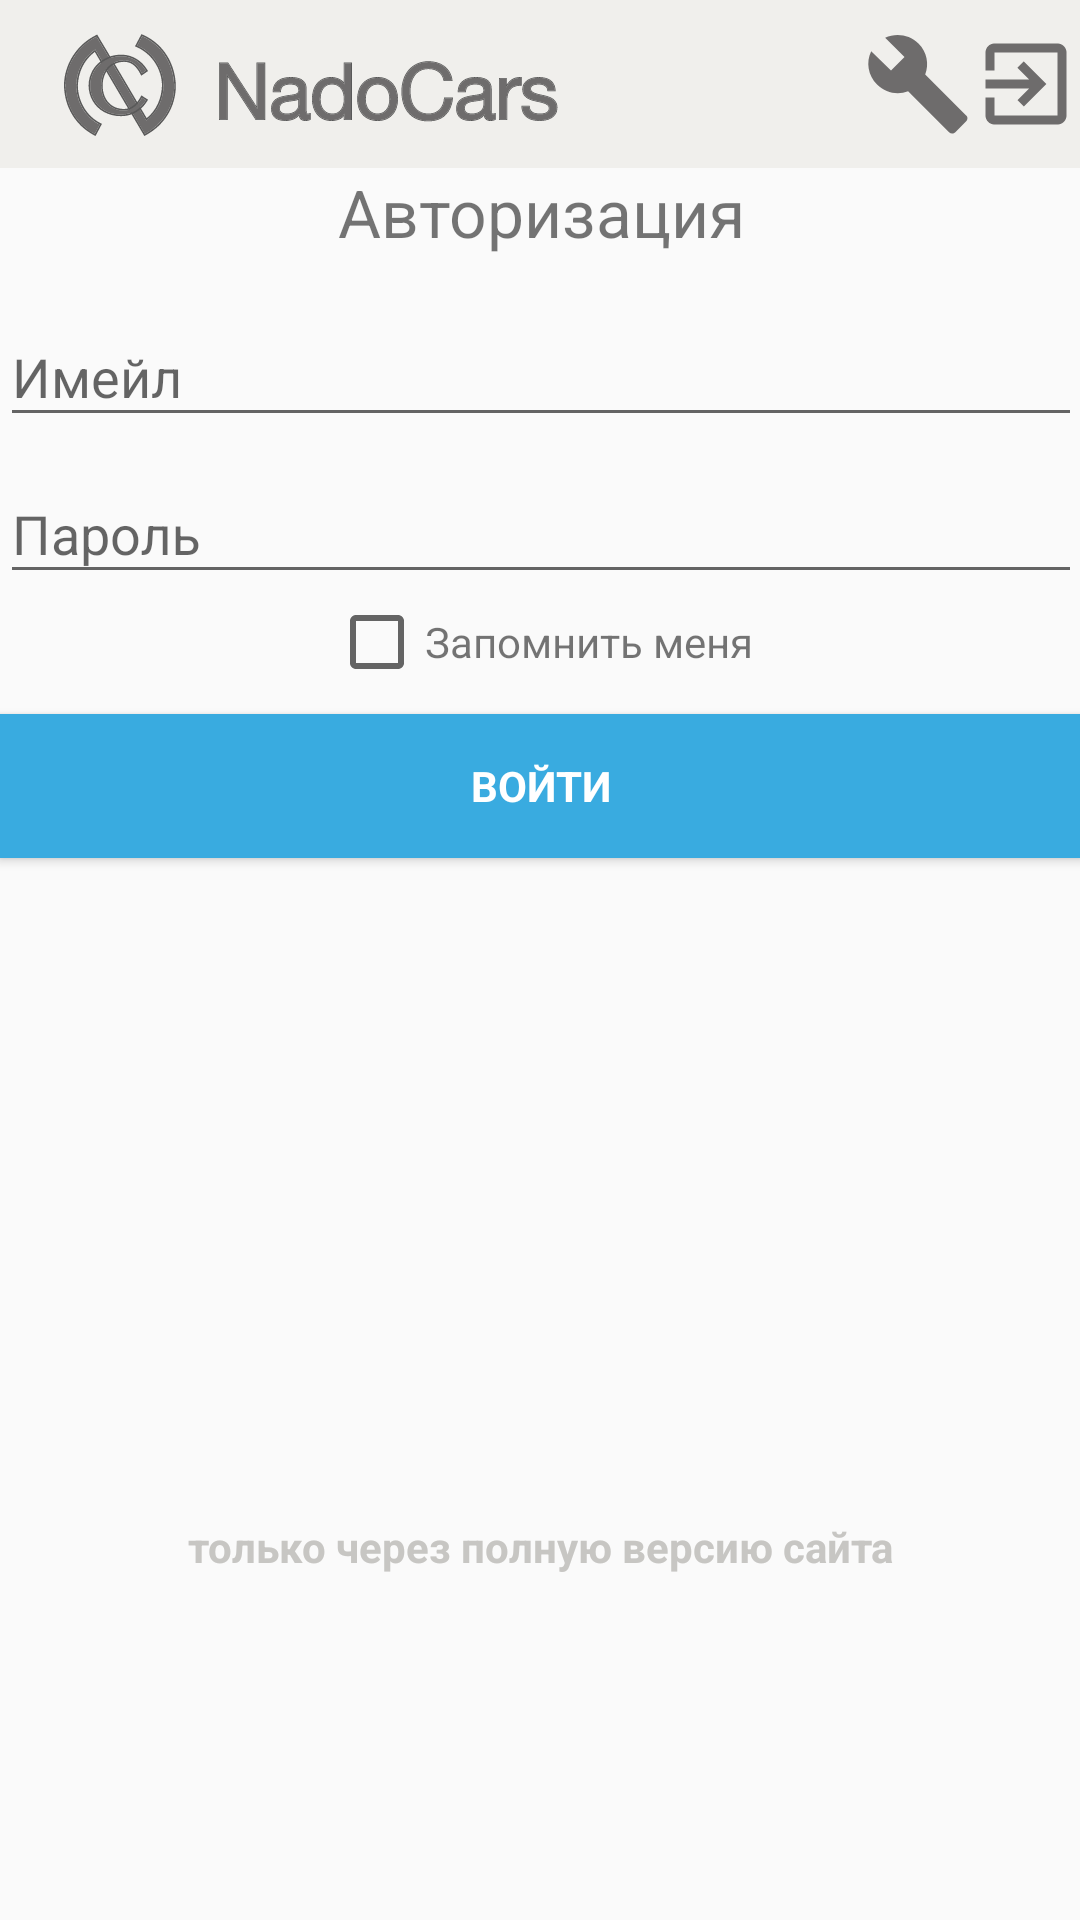

Here is an Android app screen rendered from its layout file. Give the layout XML and the strings, colors and styles it references.
<!-- AndroidManifest.xml: application theme AppTheme -->
<!-- res/layout/activity_login.xml -->
<?xml version="1.0" encoding="utf-8"?>
<LinearLayout xmlns:android="http://schemas.android.com/apk/res/android"
    xmlns:tools="http://schemas.android.com/tools"
    android:layout_width="match_parent"
    android:layout_height="match_parent"
    android:orientation="vertical"
    tools:context=".ui.login.LoginActivity">

    <include
        layout="@layout/app_bar_main"
        android:layout_width="match_parent"
        android:layout_height="wrap_content"
        android:layout_marginBottom="0dp"
        android:layout_marginTop="0dp" />


    <ProgressBar
        android:id="@+id/login_progress"
        style="?android:attr/progressBarStyleLarge"
        android:layout_width="wrap_content"
        android:layout_height="wrap_content"
        android:layout_gravity="center"
        android:layout_marginBottom="8dp"
        android:visibility="gone" />

    <ScrollView
        android:id="@+id/login_form"
        android:layout_width="match_parent"
        android:layout_height="wrap_content"
        android:paddingBottom="@dimen/activity_vertical_margin"
        android:paddingLeft="@dimen/activity_horizontal_margin"
        android:paddingRight="@dimen/activity_horizontal_margin"
        android:paddingTop="@dimen/activity_vertical_margin">

        <LinearLayout
            android:id="@+id/email_login_form"
            android:layout_width="match_parent"
            android:layout_height="wrap_content"
            android:orientation="vertical">

            <TextView
                android:layout_width="match_parent"
                android:layout_height="wrap_content"
                android:layout_marginBottom="8dp"
                android:gravity="center_horizontal"
                android:text="@string/authorization"
                android:textSize="22sp" />

            <android.support.design.widget.TextInputLayout
                android:layout_width="match_parent"
                android:layout_height="wrap_content">

                <AutoCompleteTextView
                    android:id="@+id/email"
                    android:layout_width="match_parent"
                    android:layout_height="wrap_content"
                    android:hint="@string/prompt_email"
                    android:inputType="textEmailAddress"
                    android:maxLines="1"
                    android:singleLine="true" />

            </android.support.design.widget.TextInputLayout>

            <android.support.design.widget.TextInputLayout
                android:layout_width="match_parent"
                android:layout_height="wrap_content">

                <EditText
                    android:id="@+id/password"
                    android:layout_width="match_parent"
                    android:layout_height="wrap_content"
                    android:hint="@string/prompt_password"
                    android:imeActionId="@+id/login"
                    android:imeActionLabel="@string/action_sign_in_short"
                    android:imeOptions="actionUnspecified"
                    android:inputType="textPassword"
                    android:maxLines="1"
                    android:singleLine="true" />

            </android.support.design.widget.TextInputLayout>

            <LinearLayout
                android:layout_width="wrap_content"
                android:layout_height="wrap_content"
                android:layout_gravity="center"
                android:orientation="horizontal">

                <CheckBox
                    android:id="@+id/remember_me_checkbox"
                    android:layout_width="wrap_content"
                    android:layout_height="wrap_content" />

                <TextView
                    android:layout_width="wrap_content"
                    android:layout_height="wrap_content"
                    android:text="@string/remember_me" />

            </LinearLayout>

            <Button
                android:id="@+id/email_sign_in_button"
                style="?android:textAppearanceSmall"
                android:layout_width="match_parent"
                android:layout_height="wrap_content"
                android:layout_marginTop="8dp"
                android:background="@color/colorButtons"
                android:text="@string/action_sign_in"
                android:textColor="@android:color/white"
                android:textStyle="bold" />


            <TextView
                android:layout_width="wrap_content"
                android:layout_height="wrap_content"
                android:layout_gravity="center_horizontal"
                android:layout_marginTop="170dp"
                android:clickable="true"
                android:padding="15dp"
                android:textColor="@color/colorButtons"
                android:textStyle="bold"
                android:id="@+id/registration_in_site"
                />

            <TextView
                android:layout_width="wrap_content"
                android:layout_height="wrap_content"
                android:layout_gravity="center"
                android:layout_marginTop="1dp"
                android:text="@string/registration_full_screen"
                android:textColor="@color/colorPrimaryDark"
                android:textStyle="bold"


                />


        </LinearLayout>

    </ScrollView>



</LinearLayout>
<!-- res/layout/app_bar_main.xml (included above) -->
<?xml version="1.0" encoding="utf-8"?>
<android.support.design.widget.CoordinatorLayout xmlns:android="http://schemas.android.com/apk/res/android"
    xmlns:app="http://schemas.android.com/apk/res-auto"
    xmlns:tools="http://schemas.android.com/tools"
    android:layout_width="match_parent"
    android:layout_height="wrap_content"

    tools:context=".ui.login.LoginActivity">

    <android.support.design.widget.AppBarLayout
        android:id="@+id/app_bar"
        android:layout_width="match_parent"
        android:layout_height="wrap_content"
        android:theme="@style/AppTheme.AppBarOverlay">

        <android.support.v7.widget.Toolbar
            android:id="@+id/toolbar"
            android:layout_width="match_parent"
            android:layout_height="wrap_content"
            android:background="@color/colorPrimary"
            app:popupTheme="@style/AppTheme.PopupOverlay">

            <ImageView
                android:layout_width="wrap_content"
                android:layout_height="wrap_content"
                android:background="@drawable/logo"
                android:contentDescription="@string/title" />

            <Button
                android:id="@+id/exit_button"
                android:layout_width="36dp"
                android:layout_height="36dp"
                android:layout_gravity="end"
                android:layout_marginEnd="@dimen/activity_horizontal_margin"
                android:layout_marginRight="@dimen/activity_horizontal_margin"
                android:background="@drawable/ic_exit" />

            <Button
                android:id="@+id/check_interval"
                android:layout_width="36dp"
                android:layout_height="36dp"
                android:layout_gravity="end"
                android:layout_marginEnd="@dimen/activity_horizontal_margin"
                android:layout_marginRight="@dimen/activity_horizontal_margin"
                android:background="@drawable/ic_build" />

            <ImageView
                android:id="@+id/user_avatar"
                android:layout_width="36dp"
                android:layout_height="36dp"
                android:layout_gravity="end"
                android:layout_marginEnd="@dimen/activity_horizontal_margin"
                android:layout_marginRight="@dimen/activity_horizontal_margin"
                android:contentDescription="@string/user_avatar" />

        </android.support.v7.widget.Toolbar>

    </android.support.design.widget.AppBarLayout>

</android.support.design.widget.CoordinatorLayout>
<!-- resources referenced by this layout -->
<resources>
  <color name="colorButtons">#39abe0</color>
  <color name="colorPrimary">#f0efec</color>
  <color name="colorPrimaryDark">#c7c6c3</color>
  <!-- drawable ic_build (drawable) -->
  <vector xmlns:android="http://schemas.android.com/apk/res/android"
          android:width="24dp"
          android:height="24dp"
          android:viewportWidth="24.0"
          android:viewportHeight="24.0">
      <path
          android:fillColor="#6E6C6C"
          android:pathData="M22.7,19l-9.1,-9.1c0.9,-2.3 0.4,-5 -1.5,-6.9 -2,-2 -5,-2.4 -7.4,-1.3L9,6 6,9 1.6,4.7C0.4,7.1 0.9,10.1 2.9,12.1c1.9,1.9 4.6,2.4 6.9,1.5l9.1,9.1c0.4,0.4 1,0.4 1.4,0l2.3,-2.3c0.5,-0.4 0.5,-1.1 0.1,-1.4z"/>
  </vector>
  <!-- drawable ic_exit (drawable) -->
  <vector android:height="24dp" android:viewportHeight="24.0"
      android:viewportWidth="24.0" android:width="24dp" xmlns:android="http://schemas.android.com/apk/res/android">
      <path android:fillColor="#6E6C6C" android:pathData="M10.09,15.59L11.5,17l5,-5 -5,-5 -1.41,1.41L12.67,11H3v2h9.67l-2.58,2.59zM19,3H5c-1.11,0 -2,0.9 -2,2v4h2V5h14v14H5v-4H3v4c0,1.1 0.89,2 2,2h14c1.1,0 2,-0.9 2,-2V5c0,-1.1 -0.9,-2 -2,-2z"/>
  </vector>
  <!-- drawable logo: vector/xml drawable (drawable, 32055 chars, omitted) -->
  <string name="action_sign_in">Войти</string>
  <string name="action_sign_in_short">Войти</string>
  <string name="authorization">Авторизация</string>
  <string name="prompt_email">Имейл</string>
  <string name="prompt_password">Пароль</string>
  <string name="registration_full_screen">только через полную версию сайта</string>
  <string name="remember_me">Запомнить меня</string>
  <string name="title">Nadocars messenger</string>
  <string name="user_avatar">Аватар пользователя</string>
  <style name="AppTheme.AppBarOverlay" parent="ThemeOverlay.AppCompat.Dark.ActionBar" />
  <style name="AppTheme.PopupOverlay" parent="ThemeOverlay.AppCompat.Light" />
  <style name="AppTheme" parent="Theme.AppCompat.Light.NoActionBar">
          <item name="colorPrimary">@color/colorPrimary</item>
          <item name="colorPrimaryDark">@color/colorPrimaryDark</item>
          <item name="colorAccent">@color/colorAccent</item>
      </style>
  <color name="colorAccent">#f07b0d</color>
</resources>
